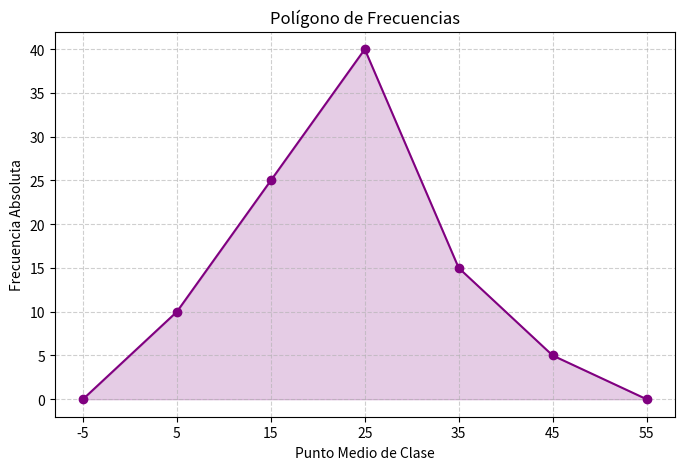

Generate this figure with matplotlib:

import matplotlib.pyplot as plt
import numpy as np

# Datos simulados (puntos medios de las clases y sus frecuencias)
# Supongamos clases: [0-10), [10-20), [20-30), [30-40), [40-50)
puntos_medios = [5, 15, 25, 35, 45]
frecuencias = [10, 25, 40, 15, 5]

# Para cerrar el polígono, añadimos puntos ficticios al inicio y al final con frecuencia 0
puntos_medios_ext = [puntos_medios[0] - 10] + puntos_medios + [puntos_medios[-1] + 10]
frecuencias_ext = [0] + frecuencias + [0]

# Crear polígono de frecuencias
plt.figure(figsize=(8, 5))
plt.plot(puntos_medios_ext, frecuencias_ext, marker='o', linestyle='-', color='purple')
plt.fill_between(puntos_medios_ext, frecuencias_ext, alpha=0.2, color='purple')

plt.title('Polígono de Frecuencias')
plt.xlabel('Punto Medio de Clase')
plt.ylabel('Frecuencia Absoluta')
plt.grid(True, linestyle='--', alpha=0.6)
plt.xticks(np.arange(-5, 60, 10))

plt.show()
